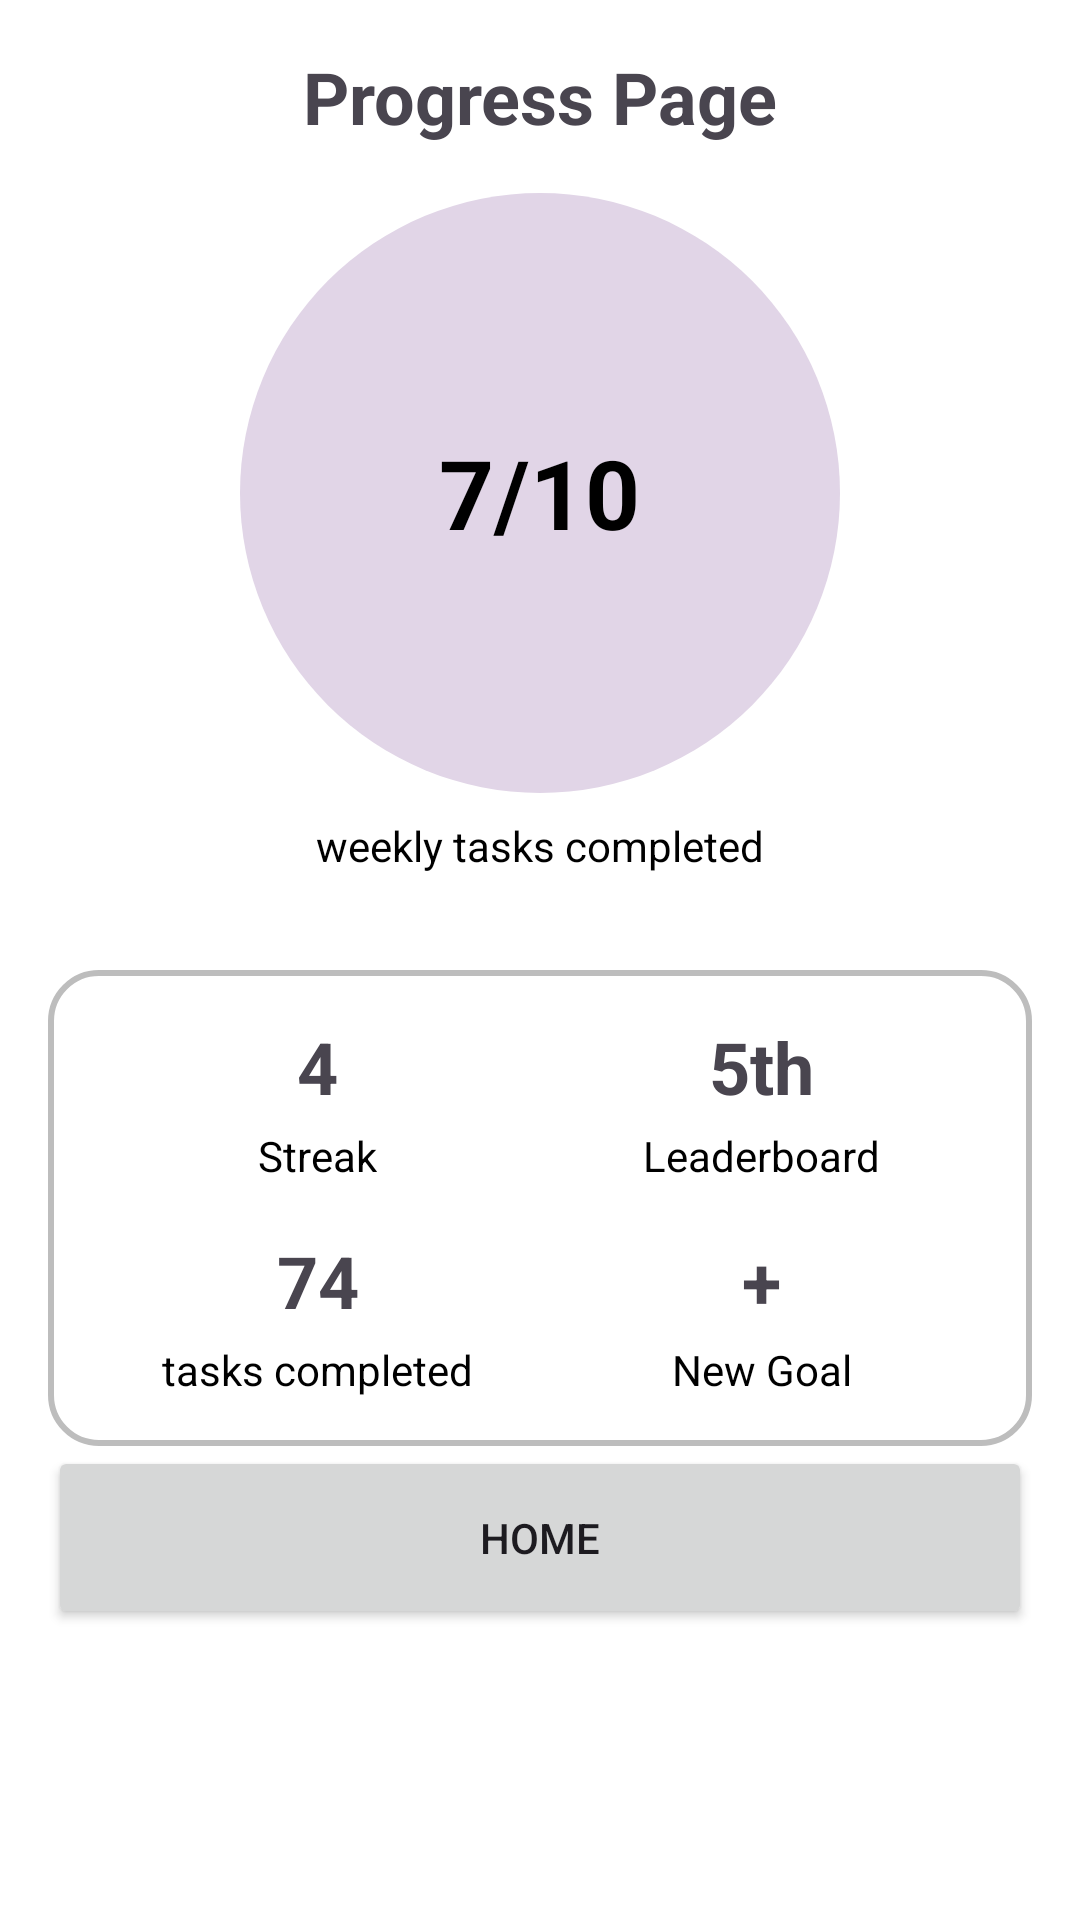

The Android layout XML behind this screen, and the referenced resources:
<!-- AndroidManifest.xml: application theme Theme.TaskHero2 -->
<!-- res/layout/activity_progress.xml -->
<ScrollView xmlns:android="http://schemas.android.com/apk/res/android"
    xmlns:tools="http://schemas.android.com/tools"
    android:layout_width="match_parent"
    android:layout_height="match_parent"
    android:padding="16dp"
    android:background="@android:color/white">

    <LinearLayout
        android:layout_width="match_parent"
        android:layout_height="wrap_content"
        android:gravity="center_horizontal"
        android:orientation="vertical">

        
        <TextView
            android:id="@+id/tvProgressTitle"
            android:layout_width="wrap_content"
            android:layout_height="wrap_content"
            android:layout_marginBottom="16dp"
            android:text="@string/progress_page1"
            android:textSize="24sp"
            android:textStyle="bold" />

        
        <RelativeLayout
            android:layout_width="200dp"
            android:layout_height="200dp"
            android:layout_gravity="center"
            android:background="@drawable/circle_background">

            <TextView
                android:id="@+id/tvProgressValue"
                android:layout_width="wrap_content"
                android:layout_height="wrap_content"
                android:layout_centerInParent="true"
                android:text="@string/_7_10"
                android:textColor="@android:color/black"
                android:textSize="32sp"
                android:textStyle="bold" />
        </RelativeLayout>

        
        <TextView
            android:id="@+id/tvWeeklyProgressLabel"
            android:layout_width="wrap_content"
            android:layout_height="wrap_content"
            android:layout_marginTop="8dp"
            android:text="@string/weekly_tasks_completed"
            android:textColor="@android:color/black"
            android:textSize="14sp" />

        
        <LinearLayout
            android:layout_width="match_parent"
            android:layout_height="wrap_content"
            android:layout_marginTop="32dp"
            android:background="@drawable/rounded_border_background"
            android:orientation="vertical"
            android:padding="16dp">

            
            <LinearLayout
                android:layout_width="match_parent"
                android:layout_height="wrap_content"
                android:layout_marginBottom="16dp"
                android:orientation="horizontal"
                android:weightSum="2">

                <LinearLayout
                    android:layout_width="0dp"
                    android:layout_height="wrap_content"
                    android:layout_weight="1"
                    android:gravity="center_horizontal"
                    android:orientation="vertical">

                    <TextView
                        android:id="@+id/tvStreak"
                        android:layout_width="wrap_content"
                        android:layout_height="wrap_content"
                        android:layout_marginBottom="4dp"
                        android:text="@string/_4"
                        android:textSize="24sp"
                        android:textStyle="bold" />

                    <TextView
                        android:id="@+id/tvStreakLabel"
                        android:layout_width="wrap_content"
                        android:layout_height="wrap_content"
                        android:text="@string/streak"
                        android:textColor="@android:color/black"
                        android:textSize="14sp" />
                </LinearLayout>

                <LinearLayout
                    android:layout_width="0dp"
                    android:layout_height="wrap_content"
                    android:layout_weight="1"
                    android:gravity="center_horizontal"
                    android:orientation="vertical">

                    <TextView
                        android:id="@+id/tvLeaderboard"
                        android:layout_width="wrap_content"
                        android:layout_height="wrap_content"
                        android:layout_marginBottom="4dp"
                        android:text="@string/_5th"
                        android:textSize="24sp"
                        android:textStyle="bold" />

                    <TextView
                        android:id="@+id/tvLeaderboardLabel"
                        android:layout_width="wrap_content"
                        android:layout_height="wrap_content"
                        android:text="@string/leaderboard"
                        android:textColor="@android:color/black"
                        android:textSize="14sp" />
                </LinearLayout>
            </LinearLayout>

            
            <LinearLayout
                android:layout_width="match_parent"
                android:layout_height="wrap_content"
                android:orientation="horizontal"
                android:weightSum="2">

                <LinearLayout
                    android:layout_width="0dp"
                    android:layout_height="wrap_content"
                    android:layout_weight="1"
                    android:gravity="center_horizontal"
                    android:orientation="vertical">

                    <TextView
                        android:id="@+id/tvTasksCompleted"
                        android:layout_width="wrap_content"
                        android:layout_height="wrap_content"
                        android:layout_marginBottom="4dp"
                        android:text="@string/_74"
                        android:textSize="24sp"
                        android:textStyle="bold" />

                    <TextView
                        android:id="@+id/tvTasksCompletedLabel"
                        android:layout_width="wrap_content"
                        android:layout_height="wrap_content"
                        android:text="@string/tasks_completed"
                        android:textColor="@android:color/black"
                        android:textSize="14sp" />
                </LinearLayout>

                <LinearLayout
                    android:id="@+id/addtask"
                    android:layout_width="0dp"
                    android:layout_height="wrap_content"
                    android:layout_weight="1"
                    android:clickable="true"
                    android:focusable="true"
                    android:gravity="center_horizontal"
                    android:orientation="vertical">

                    <TextView
                        android:id="@+id/tvAddTask"
                        android:layout_width="wrap_content"
                        android:layout_height="wrap_content"
                        android:layout_marginBottom="4dp"
                        android:text="@string/d"
                        android:textSize="24sp"
                        android:textStyle="bold" />

                    <TextView
                        android:id="@+id/tvAddTaskLabel"
                        android:layout_width="wrap_content"
                        android:layout_height="wrap_content"
                        android:text="@string/new_goal"
                        android:textColor="@android:color/black"
                        android:textSize="14sp" />

                </LinearLayout>
            </LinearLayout>
        </LinearLayout>

        <Button
            android:id="@+id/btnhome"
            android:layout_width="match_parent"
            android:layout_height="61dp"
            android:text="@string/home" />
    </LinearLayout>
</ScrollView>
<!-- resources referenced by this layout -->
<resources>
  <!-- drawable circle_background (drawable) -->
  <shape xmlns:android="http://schemas.android.com/apk/res/android">
      <solid android:color="#E1D5E7" />
      <corners android:radius="100dp" />
  </shape>
  <!-- drawable rounded_border_background (drawable) -->
  <shape xmlns:android="http://schemas.android.com/apk/res/android">
      <solid android:color="#FFFFFF" />
      <stroke android:width="2dp" android:color="#BDBDBD" />
      <corners android:radius="16dp" />
  </shape>
  <string name="_4">4</string>
  <string name="_5th">5th</string>
  <string name="_74">74</string>
  <string name="_7_10">7/10</string>
  <string name="d">+</string>
  <string name="home">Home</string>
  <string name="leaderboard">Leaderboard</string>
  <string name="new_goal">New Goal</string>
  <string name="progress_page1">Progress Page</string>
  <string name="streak">Streak</string>
  <string name="tasks_completed">tasks completed</string>
  <string name="weekly_tasks_completed">weekly tasks completed</string>
  <style name="Theme.TaskHero2" parent="Base.Theme.TaskHero2" />
  <style name="Base.Theme.TaskHero2" parent="Theme.Material3.DayNight.NoActionBar">
          
          
      </style>
</resources>
